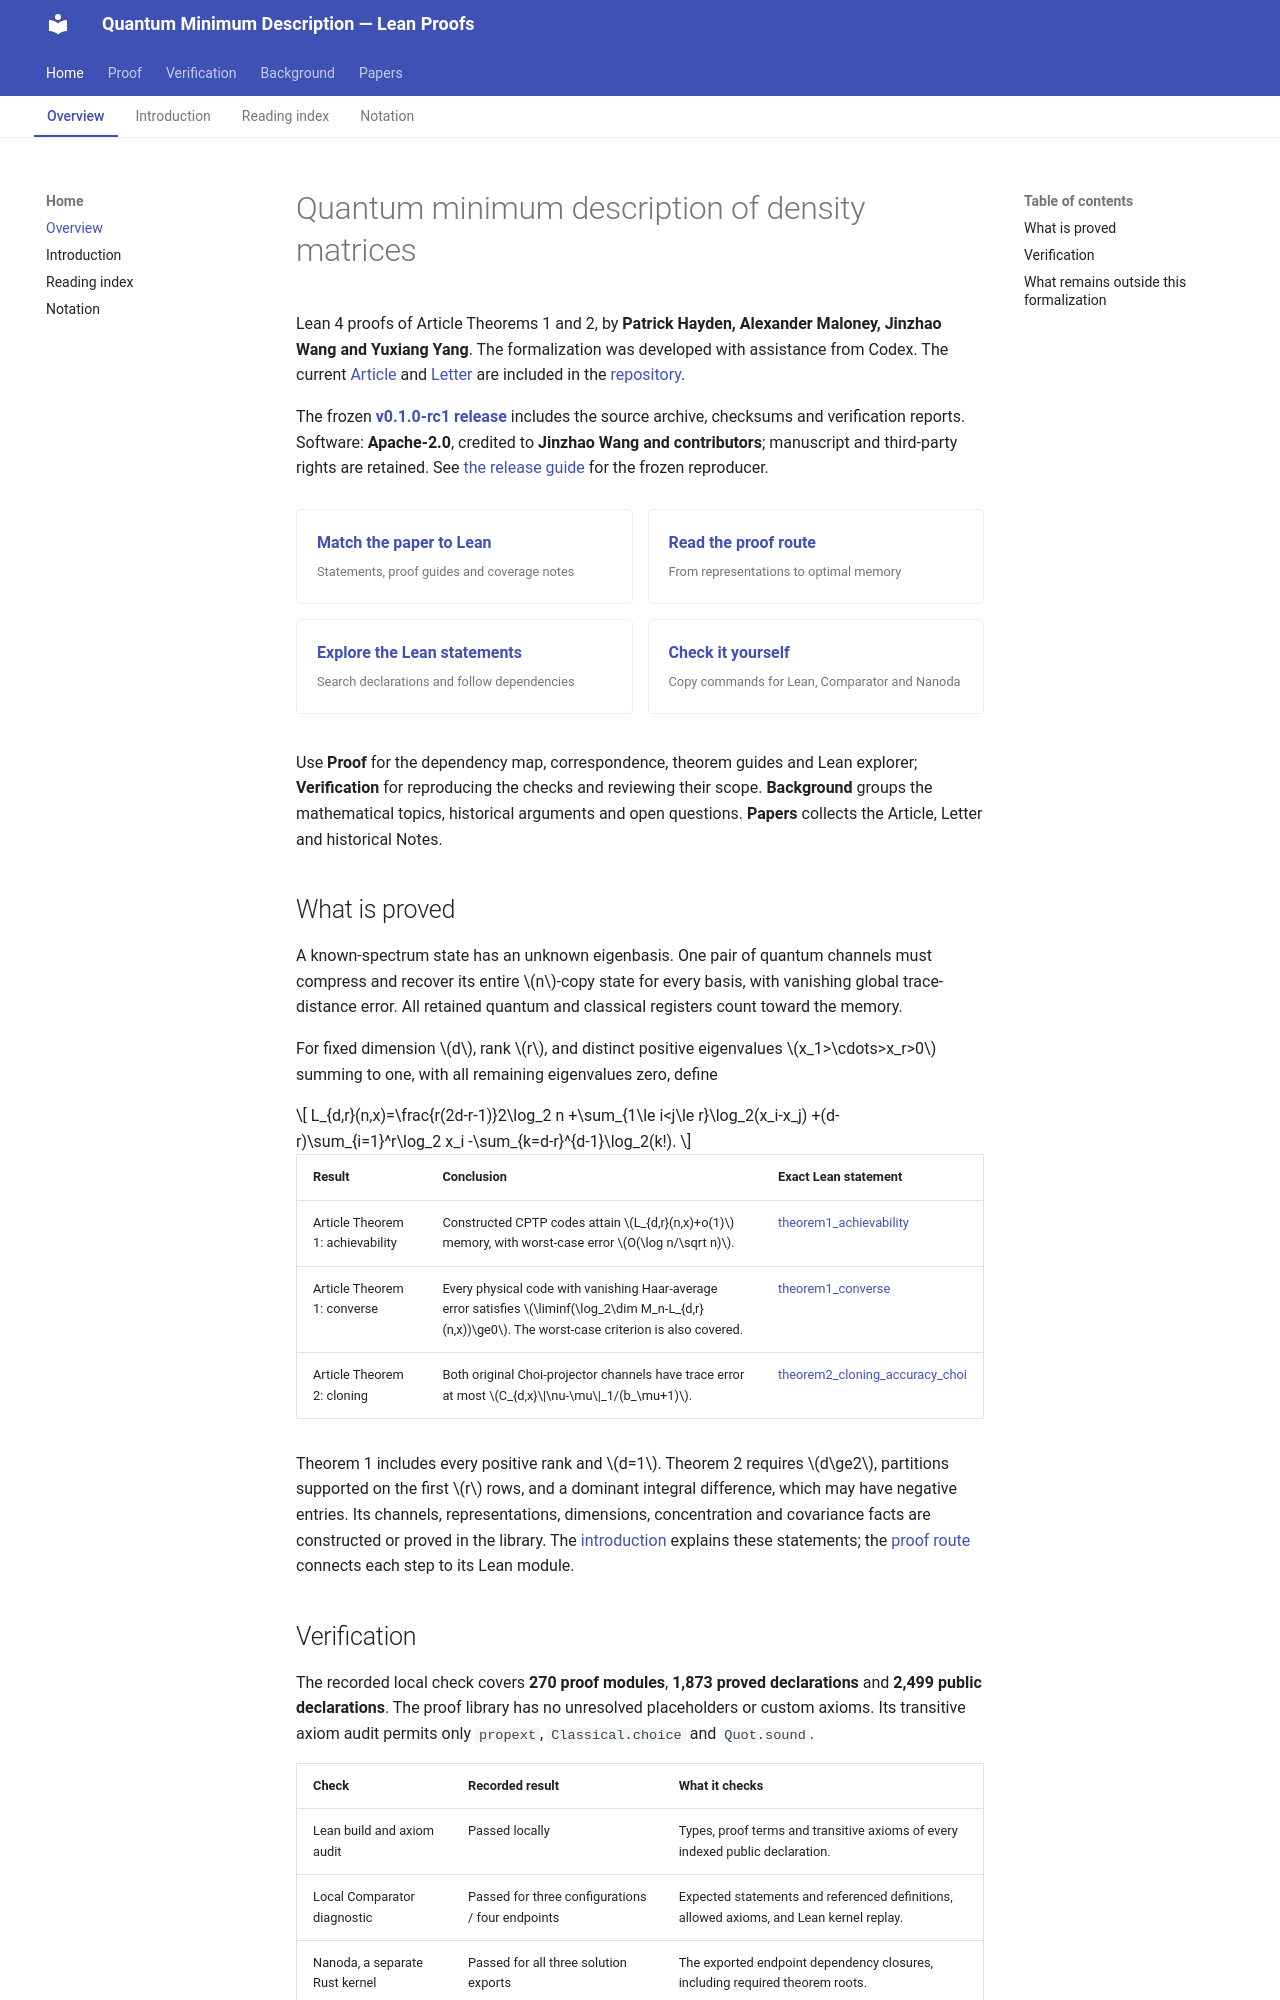

repository: JWang226/Quantum-Minimum-Description-Length · page: index.html · generator: mkdocs

# Quantum minimum description of density matrices

Lean 4 proofs of Article Theorems 1 and 2, by **Patrick Hayden, Alexander Maloney,
Jinzhao Wang and Yuxiang Yang**. The formalization was developed with assistance
from Codex. The current [Article](https://github.com/JWang226/Quantum-Minimum-Description-Length/blob/main/manuscript/article.tex)
and [Letter](https://github.com/JWang226/Quantum-Minimum-Description-Length/blob/main/manuscript/letter.tex) are included in
the [repository](https://github.com/JWang226/Quantum-Minimum-Description-Length).

The frozen [**v0.1.0-rc1 release**](https://github.com/JWang226/Quantum-Minimum-Description-Length/releases/tag/v0.1.0-rc1) includes the source archive,
checksums and verification reports. Software: **Apache-2.0**, credited to
**Jinzhao Wang and contributors**; manuscript and third-party rights are retained.
See [the release guide](releases/v0.1.0-rc1.md) for the frozen reproducer.

<div class="qmdl-reading-links">
<a href="correspondence/"><strong>Match the paper to Lean</strong><span>Statements, proof guides and coverage notes</span></a>
<a href="proof-structure/"><strong>Read the proof route</strong><span>From representations to optimal memory</span></a>
<a href="proof-explorer/"><strong>Explore the Lean statements</strong><span>Search declarations and follow dependencies</span></a>
<a href="verify/"><strong>Check it yourself</strong><span>Copy commands for Lean, Comparator and Nanoda</span></a>
</div>

Use **Proof** for the dependency map, correspondence, theorem guides and Lean
explorer; **Verification** for reproducing the checks and reviewing their scope.
**Background** groups the mathematical topics, historical arguments and open
questions. **Papers** collects the Article, Letter and historical Notes.

## What is proved

A known-spectrum state has an unknown eigenbasis. One pair of quantum channels
must compress and recover its entire $n$-copy state for every basis, with
vanishing global trace-distance error. All retained quantum and classical
registers count toward the memory.

For fixed dimension $d$, rank $r$, and distinct positive eigenvalues
$x_1>\cdots>x_r>0$ summing to one, with all remaining eigenvalues zero, define

$$
L_{d,r}(n,x)=\frac{r(2d-r-1)}2\log_2 n
+\sum_{1\le i<j\le r}\log_2(x_i-x_j)
+(d-r)\sum_{i=1}^r\log_2 x_i
-\sum_{k=d-r}^{d-1}\log_2(k!).
$$

| Result | Conclusion | Exact Lean statement |
| --- | --- | --- |
| Article Theorem 1: achievability | Constructed CPTP codes attain $L_{d,r}(n,x)+o(1)$ memory, with worst-case error $O(\log n/\sqrt n)$. | [theorem1_achievability](proof-explorer.md#declaration=FreeEntropy.theorem1_achievability) |
| Article Theorem 1: converse | Every physical code with vanishing Haar-average error satisfies $\liminf(\log_2\dim M_n-L_{d,r}(n,x))\ge0$. The worst-case criterion is also covered. | [theorem1_converse](proof-explorer.md#declaration=FreeEntropy.theorem1_converse) |
| Article Theorem 2: cloning | Both original Choi-projector channels have trace error at most $C_{d,x}\|\nu-\mu\|_1/(b_\mu+1)$. | [theorem2_cloning_accuracy_choi](proof-explorer.md#declaration=FreeEntropy.ExteriorRepresentation.theorem2_cloning_accuracy_choi) |

Theorem 1 includes every positive rank and $d=1$. Theorem 2 requires $d\ge2$,
partitions supported on the first $r$ rows, and a dominant integral difference,
which may have negative entries. Its channels, representations, dimensions,
concentration and covariance facts are constructed or proved in the library.
The [[intro|introduction]] explains these statements; the [[proof-structure|proof route]]
connects each step to its Lean module.
